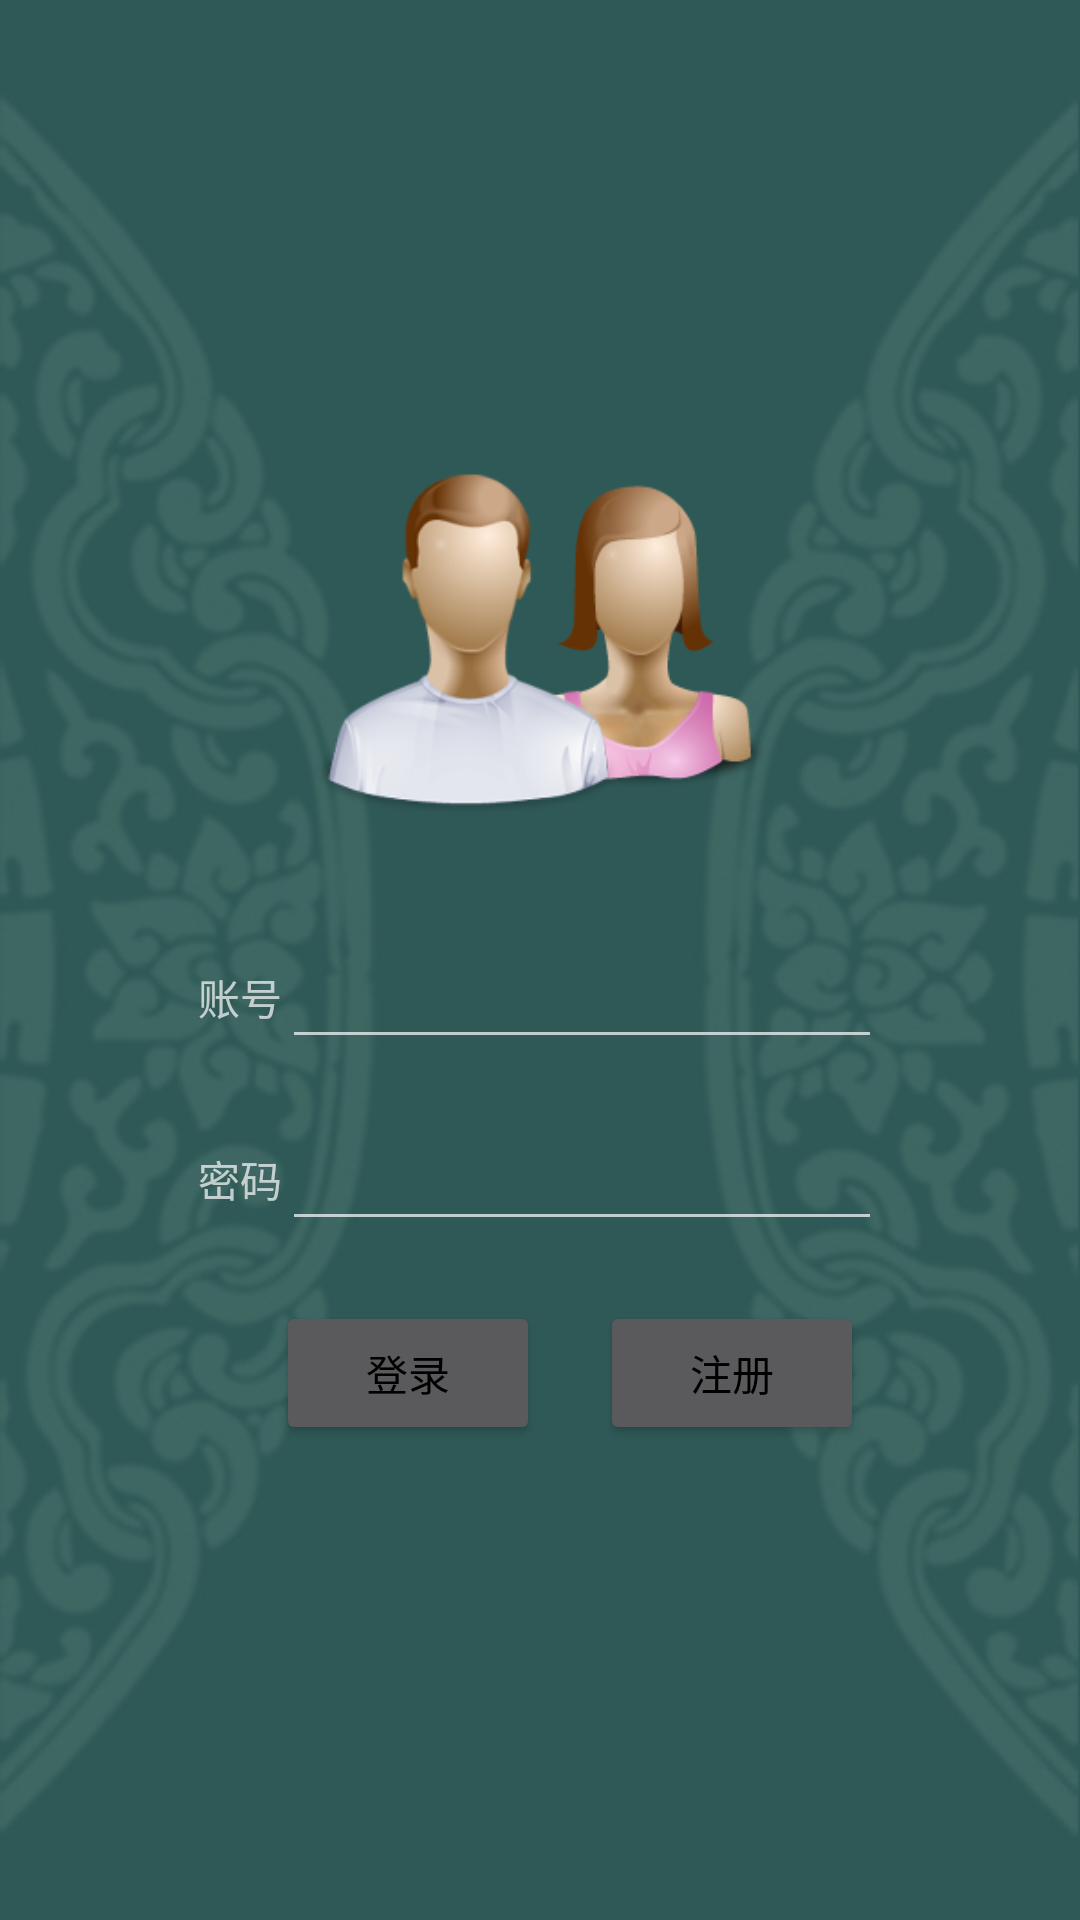

Here is an Android app screen rendered from its layout file. Give the layout XML and the strings, colors and styles it references.
<!-- AndroidManifest.xml: application theme Theme.AppCompat -->
<!-- res/layout/login.xml -->
<?xml version="1.0" encoding="utf-8"?>
<LinearLayout android:layout_width="match_parent"
    android:layout_height="match_parent"
    android:gravity="center"
    android:orientation="vertical"
    android:background="@drawable/phot10"
    xmlns:android="http://schemas.android.com/apk/res/android">

    <ImageView
        android:id="@+id/img"
        android:layout_width="193dp"
        android:layout_height="154dp"
        android:src="@drawable/login_logo" />
    <LinearLayout
        android:layout_width="wrap_content"
        android:layout_height="wrap_content"
        android:orientation="horizontal">

        <LinearLayout
            android:layout_width="wrap_content"
            android:layout_height="wrap_content"
            android:orientation="vertical"
            android:layout_weight="1"
            >
            <LinearLayout
                android:gravity="center"
                android:layout_width="match_parent"
                android:layout_height="80dp"
                android:orientation="horizontal">
                <TextView
                    android:layout_width="wrap_content"
                    android:layout_height="wrap_content"
                    android:text="账号"/>
                <EditText
                    android:id="@+id/email"
                    android:layout_width="200dp"
                    android:layout_height="wrap_content"
                    />
            </LinearLayout>
            <LinearLayout
                android:gravity="center"
                android:layout_width="match_parent"
                android:layout_height="wrap_content"
                android:orientation="horizontal">

                <TextView
                    android:layout_width="wrap_content"
                    android:layout_height="wrap_content"
                    android:text="密码"/>
                <EditText
                    android:id="@+id/login_password"
                    android:layout_width="200dp"
                    android:inputType="textPassword"
                    android:layout_height="wrap_content"
                    />
            </LinearLayout>
            <LinearLayout
                android:gravity="center"
                android:layout_width="match_parent"
                android:layout_height="wrap_content"
                android:orientation="horizontal">
                <Button
                    android:id="@+id/login_btn"
                    android:layout_width="wrap_content"
                    android:layout_height="wrap_content"
                    android:layout_margin="20dp"
                    android:textColor="@color/black"
                    android:text="登录"/>
                <Button
                    android:textColor="@color/black"
                    android:id="@+id/register_btn"
                    android:layout_width="wrap_content"
                    android:layout_height="wrap_content"
                    android:text="注册"/>
            </LinearLayout>
        </LinearLayout>
    </LinearLayout>


</LinearLayout>
<!-- resources referenced by this layout -->
<resources>
  <color name="black">#FF000000</color>
  <!-- drawable login_logo: png bitmap (drawable-v24, 38849 bytes) -->
  <!-- drawable phot10: jpg bitmap (drawable, 50748 bytes) -->
</resources>
